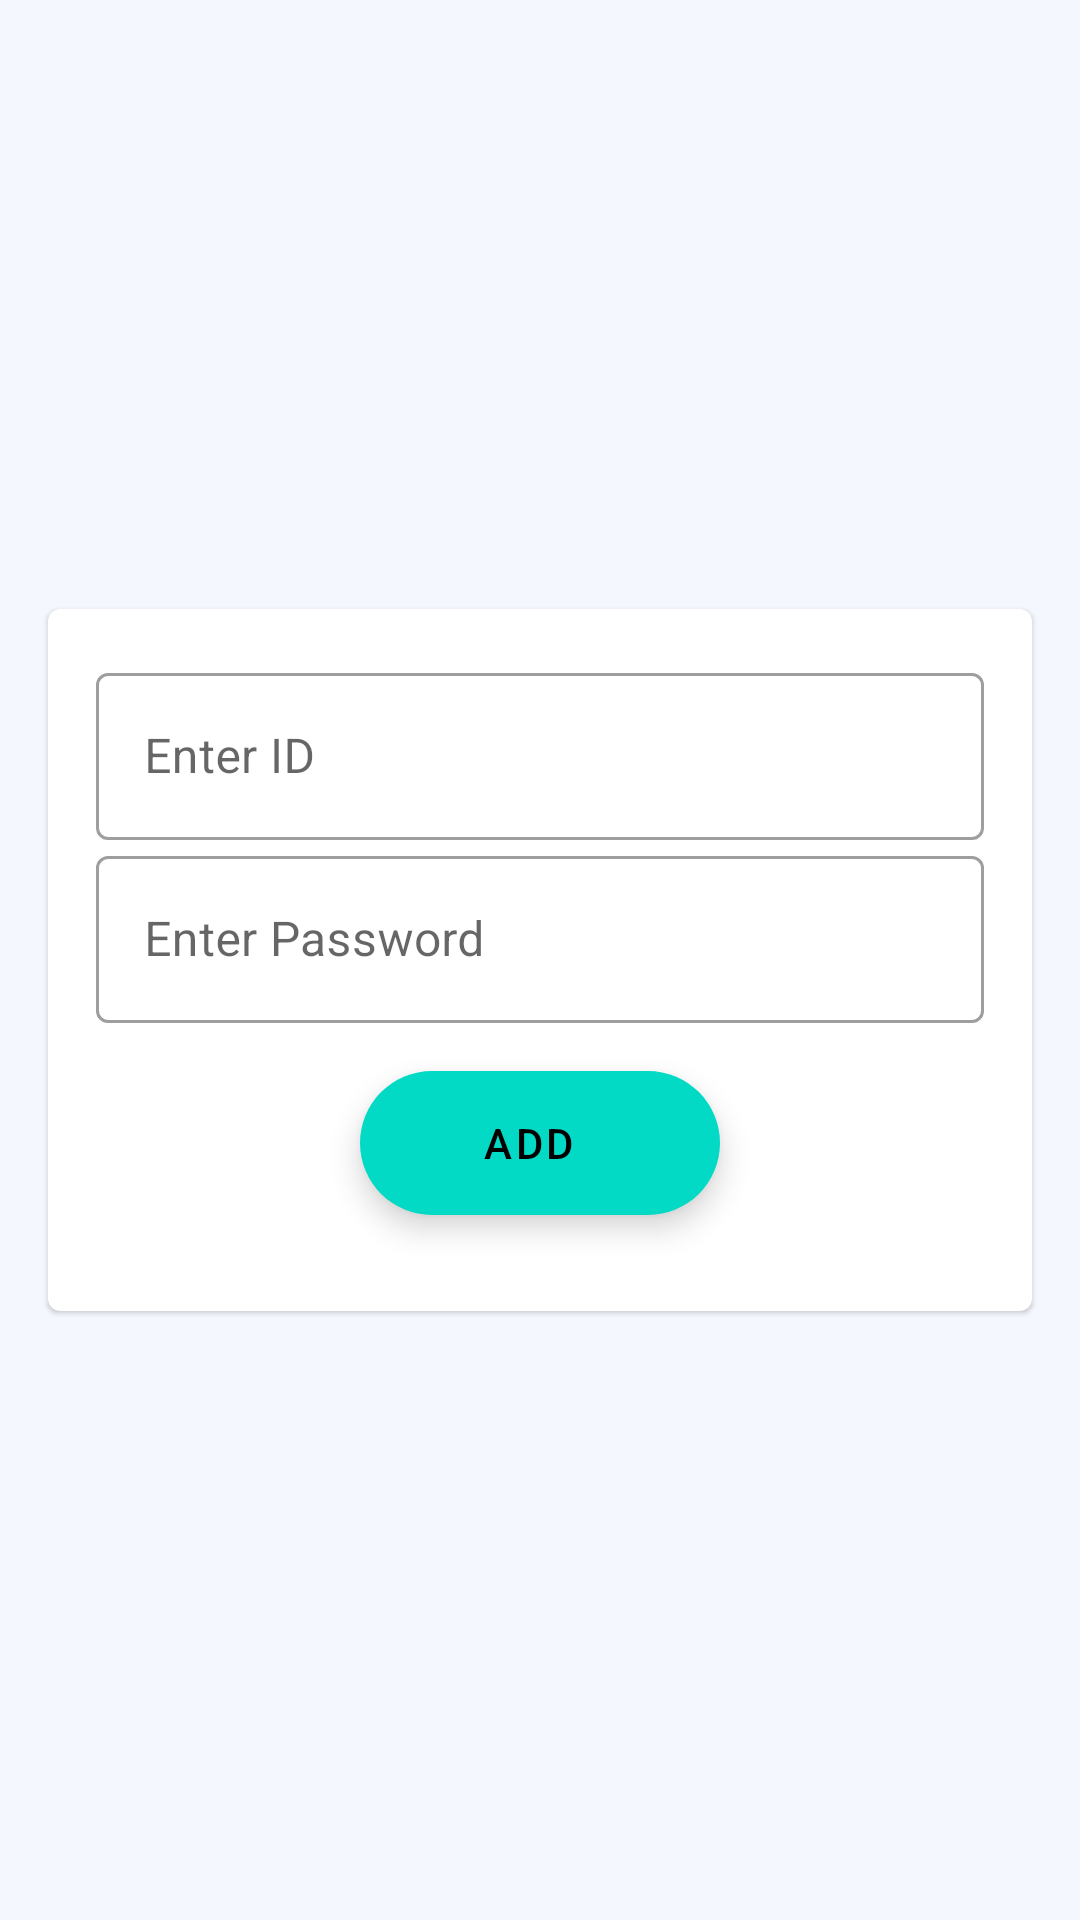

The Android layout XML behind this screen, and the referenced resources:
<!-- AndroidManifest.xml: application theme Theme.AndroidCipherDB -->
<!-- res/layout/activity_main.xml -->
<?xml version="1.0" encoding="utf-8"?>
<layout xmlns:android="http://schemas.android.com/apk/res/android"
    xmlns:tools="http://schemas.android.com/tools">

    <RelativeLayout
        android:layout_width="match_parent"
        android:layout_height="match_parent"
        tools:context=".MainActivity"
        android:background="@color/color_F4F7FD">

        
        <com.google.android.material.card.MaterialCardView
            android:id="@+id/mcv_form"
            android:layout_width="match_parent"
            android:layout_height="wrap_content"
            android:layout_margin="16dp"
            android:layout_centerInParent="true">

            <androidx.appcompat.widget.LinearLayoutCompat
                android:layout_width="match_parent"
                android:layout_height="match_parent"
                android:orientation="vertical"
                android:padding="16dp">

                
                <com.google.android.material.textfield.TextInputLayout
                    android:layout_width="match_parent"
                    android:layout_height="wrap_content"
                    android:hint="@string/enter_id"
                    style="@style/Widget.MaterialComponents.TextInputLayout.OutlinedBox">

                    <com.google.android.material.textfield.TextInputEditText
                        android:id="@+id/et_id"
                        android:layout_width="match_parent"
                        android:layout_height="wrap_content" />

                </com.google.android.material.textfield.TextInputLayout>


                
                <com.google.android.material.textfield.TextInputLayout
                    android:layout_width="match_parent"
                    android:layout_height="wrap_content"
                    android:hint="@string/enter_password"
                    style="@style/Widget.MaterialComponents.TextInputLayout.OutlinedBox">

                    <com.google.android.material.textfield.TextInputEditText
                        android:id="@+id/et_password"
                        android:layout_width="match_parent"
                        android:layout_height="wrap_content" />

                </com.google.android.material.textfield.TextInputLayout>

                
                <com.google.android.material.floatingactionbutton.ExtendedFloatingActionButton
                    android:id="@+id/btn_add"
                    android:layout_width="wrap_content"
                    android:layout_height="wrap_content"
                    android:layout_margin="16dp"
                    android:text="@string/add"
                    android:gravity="center"
                    android:layout_gravity="center" />

            </androidx.appcompat.widget.LinearLayoutCompat>
        </com.google.android.material.card.MaterialCardView>

    </RelativeLayout>
</layout>
<!-- resources referenced by this layout -->
<resources>
  <color name="color_F4F7FD">#F4F7FD</color>
  <string name="add">Add</string>
  <string name="enter_id">Enter ID</string>
  <string name="enter_password">Enter Password</string>
  <style name="Theme.AndroidCipherDB" parent="Theme.MaterialComponents.DayNight.NoActionBar">
          
          <item name="colorPrimary">@color/teal_700</item>
          <item name="colorPrimaryVariant">@color/teal_700</item>
          <item name="colorOnPrimary">@color/white</item>
          
          <item name="colorSecondary">@color/teal_200</item>
          <item name="colorSecondaryVariant">@color/teal_700</item>
          <item name="colorOnSecondary">@color/black</item>
          
          <item name="android:statusBarColor" tools:targetApi="l">?attr/colorPrimaryVariant</item>
          
      </style>
  <color name="teal_700">#FF018786</color>
  <color name="white">#FFFFFFFF</color>
  <color name="teal_200">#FF03DAC5</color>
  <color name="black">#FF000000</color>
</resources>
